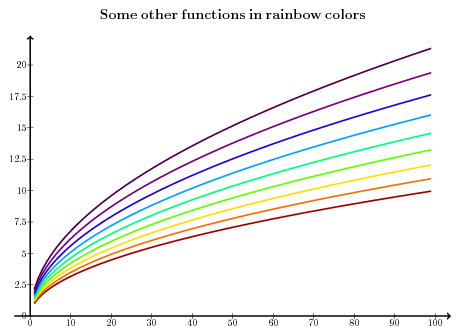

The data file committed next to this chart (first rows):
1; 1; 1.1; 1.21; 1.331; 1.4641; 1.61051; 1.771561; 1.9487171; 2.14358881
2; 1.414; 1.556; 1.711; 1.882; 2.071; 2.278; 2.505; 2.756; 3.031
3; 1.732; 1.905; 2.096; 2.305; 2.536; 2.789; 3.068; 3.375; 3.713
4; 2; 2.2; 2.42; 2.662; 2.928; 3.221; 3.543; 3.897; 4.287
5; 2.236; 2.46; 2.706; 2.976; 3.274; 3.601; 3.961; 4.357; 4.793
6; 2.449; 2.694; 2.964; 3.26; 3.586; 3.945; 4.339; 4.773; 5.251
7; 2.646; 2.91; 3.201; 3.521; 3.874; 4.261; 4.687; 5.156; 5.671
8; 2.828; 3.111; 3.422; 3.765; 4.141; 4.555; 5.011; 5.512; 6.063
9; 3; 3.3; 3.63; 3.993; 4.392; 4.832; 5.315; 5.846; 6.431
10; 3.162; 3.479; 3.826; 4.209; 4.63; 5.093; 5.602; 6.162; 6.779
11; 3.317; 3.648; 4.013; 4.414; 4.856; 5.341; 5.876; 6.463; 7.109
12; 3.464; 3.811; 4.192; 4.611; 5.072; 5.579; 6.137; 6.751; 7.426
13; 3.606; 3.966; 4.363; 4.799; 5.279; 5.807; 6.387; 7.026; 7.729
14; 3.742; 4.116; 4.527; 4.98; 5.478; 6.026; 6.629; 7.291; 8.021
15; 3.873; 4.26; 4.686; 5.155; 5.67; 6.237; 6.861; 7.547; 8.302
16; 4; 4.4; 4.84; 5.324; 5.856; 6.442; 7.086; 7.795; 8.574
17; 4.123; 4.535; 4.989; 5.488; 6.037; 6.64; 7.304; 8.035; 8.838
18; 4.243; 4.667; 5.134; 5.647; 6.212; 6.833; 7.516; 8.268; 9.094
19; 4.359; 4.795; 5.274; 5.802; 6.382; 7.02; 7.722; 8.494; 9.344
20; 4.472; 4.919; 5.411; 5.952; 6.548; 7.202; 7.923; 8.715; 9.586
21; 4.583; 5.041; 5.545; 6.099; 6.709; 7.38; 8.118; 8.93; 9.823
22; 4.69; 5.159; 5.675; 6.243; 6.867; 7.554; 8.309; 9.14; 10.05
23; 4.796; 5.275; 5.803; 6.383; 7.022; 7.724; 8.496; 9.346; 10.28
24; 4.899; 5.389; 5.928; 6.521; 7.173; 7.89; 8.679; 9.547; 10.5
25; 5; 5.5; 6.05; 6.655; 7.321; 8.053; 8.858; 9.744; 10.72
26; 5.099; 5.609; 6.17; 6.787; 7.465; 8.212; 9.033; 9.937; 10.93
27; 5.196; 5.716; 6.287; 6.916; 7.608; 8.368; 9.205; 10.13; 11.14
28; 5.292; 5.821; 6.403; 7.043; 7.747; 8.522; 9.374; 10.31; 11.34
29; 5.385; 5.924; 6.516; 7.168; 7.884; 8.673; 9.54; 10.49; 11.54
30; 5.477; 6.025; 6.627; 7.29; 8.019; 8.821; 9.703; 10.67; 11.74
31; 5.568; 6.125; 6.737; 7.411; 8.152; 8.967; 9.864; 10.85; 11.93
32; 5.657; 6.223; 6.845; 7.529; 8.282; 9.11; 10.02; 11.02; 12.13
33; 5.745; 6.319; 6.951; 7.646; 8.411; 9.252; 10.18; 11.19; 12.31
34; 5.831; 6.414; 7.055; 7.761; 8.537; 9.391; 10.33; 11.36; 12.5
35; 5.916; 6.508; 7.158; 7.874; 8.662; 9.528; 10.48; 11.53; 12.68
36; 6; 6.6; 7.26; 7.986; 8.785; 9.663; 10.63; 11.69; 12.86
37; 6.083; 6.691; 7.36; 8.096; 8.906; 9.796; 10.78; 11.85; 13.04
38; 6.164; 6.781; 7.459; 8.205; 9.025; 9.928; 10.92; 12.01; 13.21
39; 6.245; 6.869; 7.556; 8.312; 9.143; 10.06; 11.06; 12.17; 13.39
40; 6.325; 6.957; 7.653; 8.418; 9.26; 10.19; 11.2; 12.32; 13.56
41; 6.403; 7.043; 7.748; 8.523; 9.375; 10.31; 11.34; 12.48; 13.73
42; 6.481; 7.129; 7.842; 8.626; 9.488; 10.44; 11.48; 12.63; 13.89
43; 6.557; 7.213; 7.935; 8.728; 9.601; 10.56; 11.62; 12.78; 14.06
44; 6.633; 7.297; 8.026; 8.829; 9.712; 10.68; 11.75; 12.93; 14.22
45; 6.708; 7.379; 8.117; 8.929; 9.821; 10.8; 11.88; 13.07; 14.38
46; 6.782; 7.461; 8.207; 9.027; 9.93; 10.92; 12.02; 13.22; 14.54
47; 6.856; 7.541; 8.295; 9.125; 10.04; 11.04; 12.15; 13.36; 14.7
48; 6.928; 7.621; 8.383; 9.221; 10.14; 11.16; 12.27; 13.5; 14.85
49; 7; 7.7; 8.47; 9.317; 10.25; 11.27; 12.4; 13.64; 15.01
50; 7.071; 7.778; 8.556; 9.412; 10.35; 11.39; 12.53; 13.78; 15.16
51; 7.141; 7.856; 8.641; 9.505; 10.46; 11.5; 12.65; 13.92; 15.31
52; 7.211; 7.932; 8.725; 9.598; 10.56; 11.61; 12.77; 14.05; 15.46
53; 7.28; 8.008; 8.809; 9.69; 10.66; 11.72; 12.9; 14.19; 15.61
54; 7.348; 8.083; 8.892; 9.781; 10.76; 11.83; 13.02; 14.32; 15.75
55; 7.416; 8.158; 8.974; 9.871; 10.86; 11.94; 13.14; 14.45; 15.9
56; 7.483; 8.232; 9.055; 9.96; 10.96; 12.05; 13.26; 14.58; 16.04
57; 7.55; 8.305; 9.135; 10.05; 11.05; 12.16; 13.37; 14.71; 16.18
58; 7.616; 8.377; 9.215; 10.14; 11.15; 12.27; 13.49; 14.84; 16.33
59; 7.681; 8.449; 9.294; 10.22; 11.25; 12.37; 13.61; 14.97; 16.47
60; 7.746; 8.521; 9.373; 10.31; 11.34; 12.47; 13.72; 15.09; 16.6
61; 7.81; 8.591; 9.45; 10.4; 11.43; 12.58; 13.84; 15.22; 16.74
... 38 more rows
